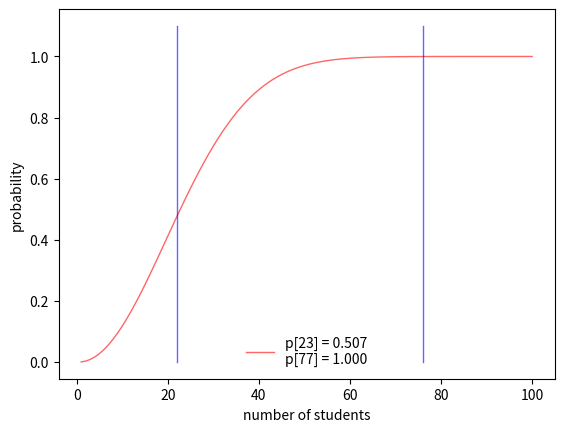
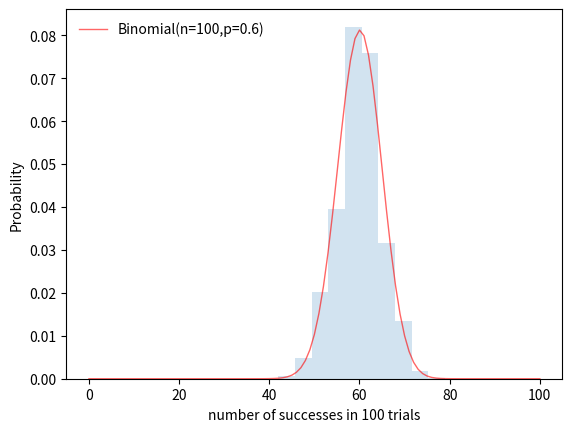
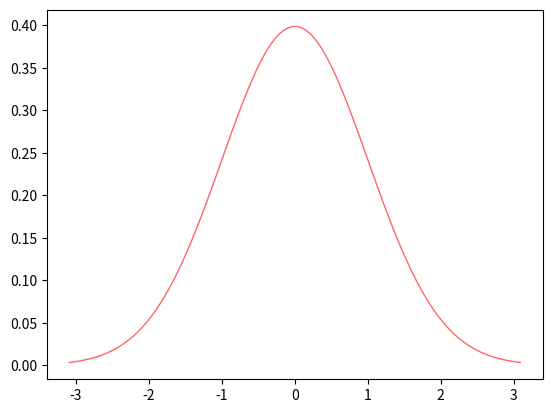
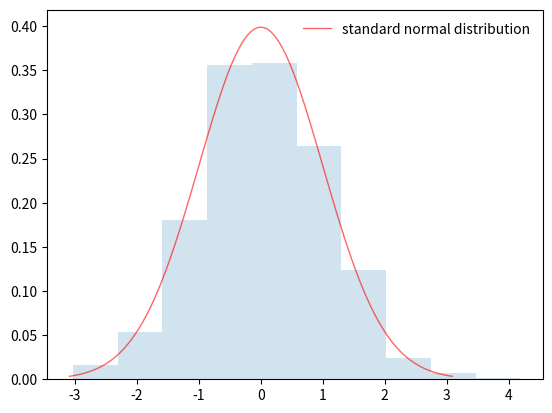
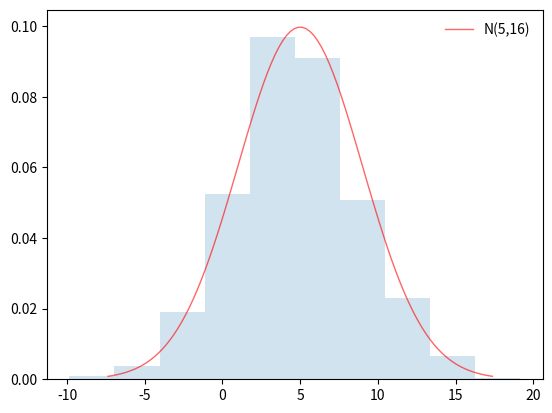

Source code (Python) for these figures, in order:
from matplotlib import pyplot as plt
import matplotlib
import numpy as np
from scipy.stats import norm
from scipy.stats import t
from scipy.stats import chi2
from scipy.special import binom
import pylab as p
import math

# number of days of the year (not a leap year)
N = 365

# array of number of students (from 1 to max=N)
nn = range(1,N+1)

# birthday probability vector
p = []

# number of pairs to plot
m = 100

for n in nn:
    
    # compute p = 1 - N/D for n students
    num = range(n)
    num = np.array([float(N-x) for x in num])
    denom = np.array([float(N)]*n)
    q = num/denom
    p.append(1-np.prod(q))

p = np.array(p)

# find p^-1(0.5)
i = np.nonzero((p > 0.48) & (p < 0.52))
k05 = i[0][0]
k = 76

y = np.linspace(0.0, 1.1, 100)
x1 = [k]*100
x2 = [k05]*100

# plot probability as a function of the number of the students
fig, ax = plt.subplots(1, 1)
label = "p[{}] = {:0.3f}\np[{}] = {:0.3f}".format(k05+1,p[k05],k+1,p[k])
ax.plot(nn[:m], p[:m], 'r-', lw=1, alpha=0.6, label=label)
ax.plot(x1,y, 'b-', lw=1, alpha=0.6)
ax.plot(x2,y, 'b-', lw=1, alpha=0.6)
ax.legend(loc='best', frameon=False)
plt.xlabel("number of students")
plt.ylabel("probability")
plt.show()


def P(I):
    return I[1]-I[0]

A=[0,1/4]

P(A)



def P(I):
    return I[1]-I[0]

A=[0,1/4]

B = [x+1/4 for x in A]

P(B)


def P(I):
    return I[1]-I[0]

p = 0.2

I = [0,p]

P(I)


p = 0.7
I = [0.1,p+0.1]

print(I[1]-I[0])

# throw a dart 10000 times on a segment of length 1
r = np.random.random(10000)

# apply original indicator RV:
x1 = r<=p
x1 = [int(u) for u in x1]

# apply new indicator RV:
x2 = (r<=I[1]) & (r>=I[0])
x2 = [int(u) for u in x2]

print(np.sum(x1)/len(x1))
print(np.sum(x2)/len(x2))

n = 1000
p = 0.7

r = np.random.random(n)<p

r = [int(x) for x in r]

sum(r)/len(r)

faces = range(6)
faces = [x+1 for x in faces]

omega = [(x,y) for x in faces for y in faces]

omega



# define event A = "2 observed on the first die"
A = [(2,x) for x in faces]

# define event B = "4 observed in the second die"
B = [(x,4) for x in faces]

# compute intersection of the two events
AB = [x for x in A if x in B]

# evaluate probabilities
pA = len(A)/len(omega)
pB = len(B)/len(omega)
pAB = len(AB)/len(omega)

# print results
print("{:0.2f} * {:0.2f} = {:0.2f}".format(pA,pB,pA*pB))
print("pAB = {:0.2f}".format(pAB))

p = 0.6   # success probability
n = 100    # number of trials
m = 10000 # number of sequences of trials

# define value of P(Y=k) using the Binomial distribution
P = [float(binom(n,k))*p ** k*(1-p) ** (n-k) for k in range(n+1)]

# sample m sequences of n trials
X = np.random.random((m,n))<=p

# add trials row by row
sumX = np.sum(X,axis=1)

# draw curve (k,P(k)) and histogram of sumX values
fig, ax = plt.subplots(1, 1)
label = "Binomial(n={},p={})".format(n,p)
ax.plot(range(len(P)), P, 'r-', lw=1, alpha=0.6, label=label)
ax.hist(sumX, density=True, histtype='stepfilled', alpha=0.2)
ax.legend(loc='best', frameon=False)
plt.xlabel("number of successes in {} trials".format(n))
plt.ylabel("Probability")
plt.show()


f=norm
label = 'standard normal distribution'
x = np.linspace(f.ppf(0.001), f.ppf(0.999), 100)
x

fig, ax = plt.subplots(1, 1)
ax.plot(x, f.pdf(x), 'r-', lw=1, alpha=0.6, label=label)

n = 1000
r = f.rvs(size=n)
r

fig, ax = plt.subplots(1, 1)
ax.plot(x, f.pdf(x), 'r-', lw=1, alpha=0.6, label=label)
ax.hist(r, density=True, histtype='stepfilled', alpha=0.2)
ax.legend(loc='best', frameon=False)
plt.show()

mu = 5
sigma = 4
n = 1000
f = norm
r = f.rvs(size=n)    # sample n points from N(0,1)
r = sigma * r + mu

f = norm(loc=mu,scale=sigma)
label = "N({},{})".format(mu,sigma*sigma)

fig, ax = plt.subplots(1, 1)
x = np.linspace(f.ppf(0.001), f.ppf(0.999), 100)
ax.plot(x, f.pdf(x), 'r-', lw=1, alpha=0.6, label=label)
ax.hist(r, density=True, histtype='stepfilled', alpha=0.2)
ax.legend(loc='best', frameon=False)
plt.show()